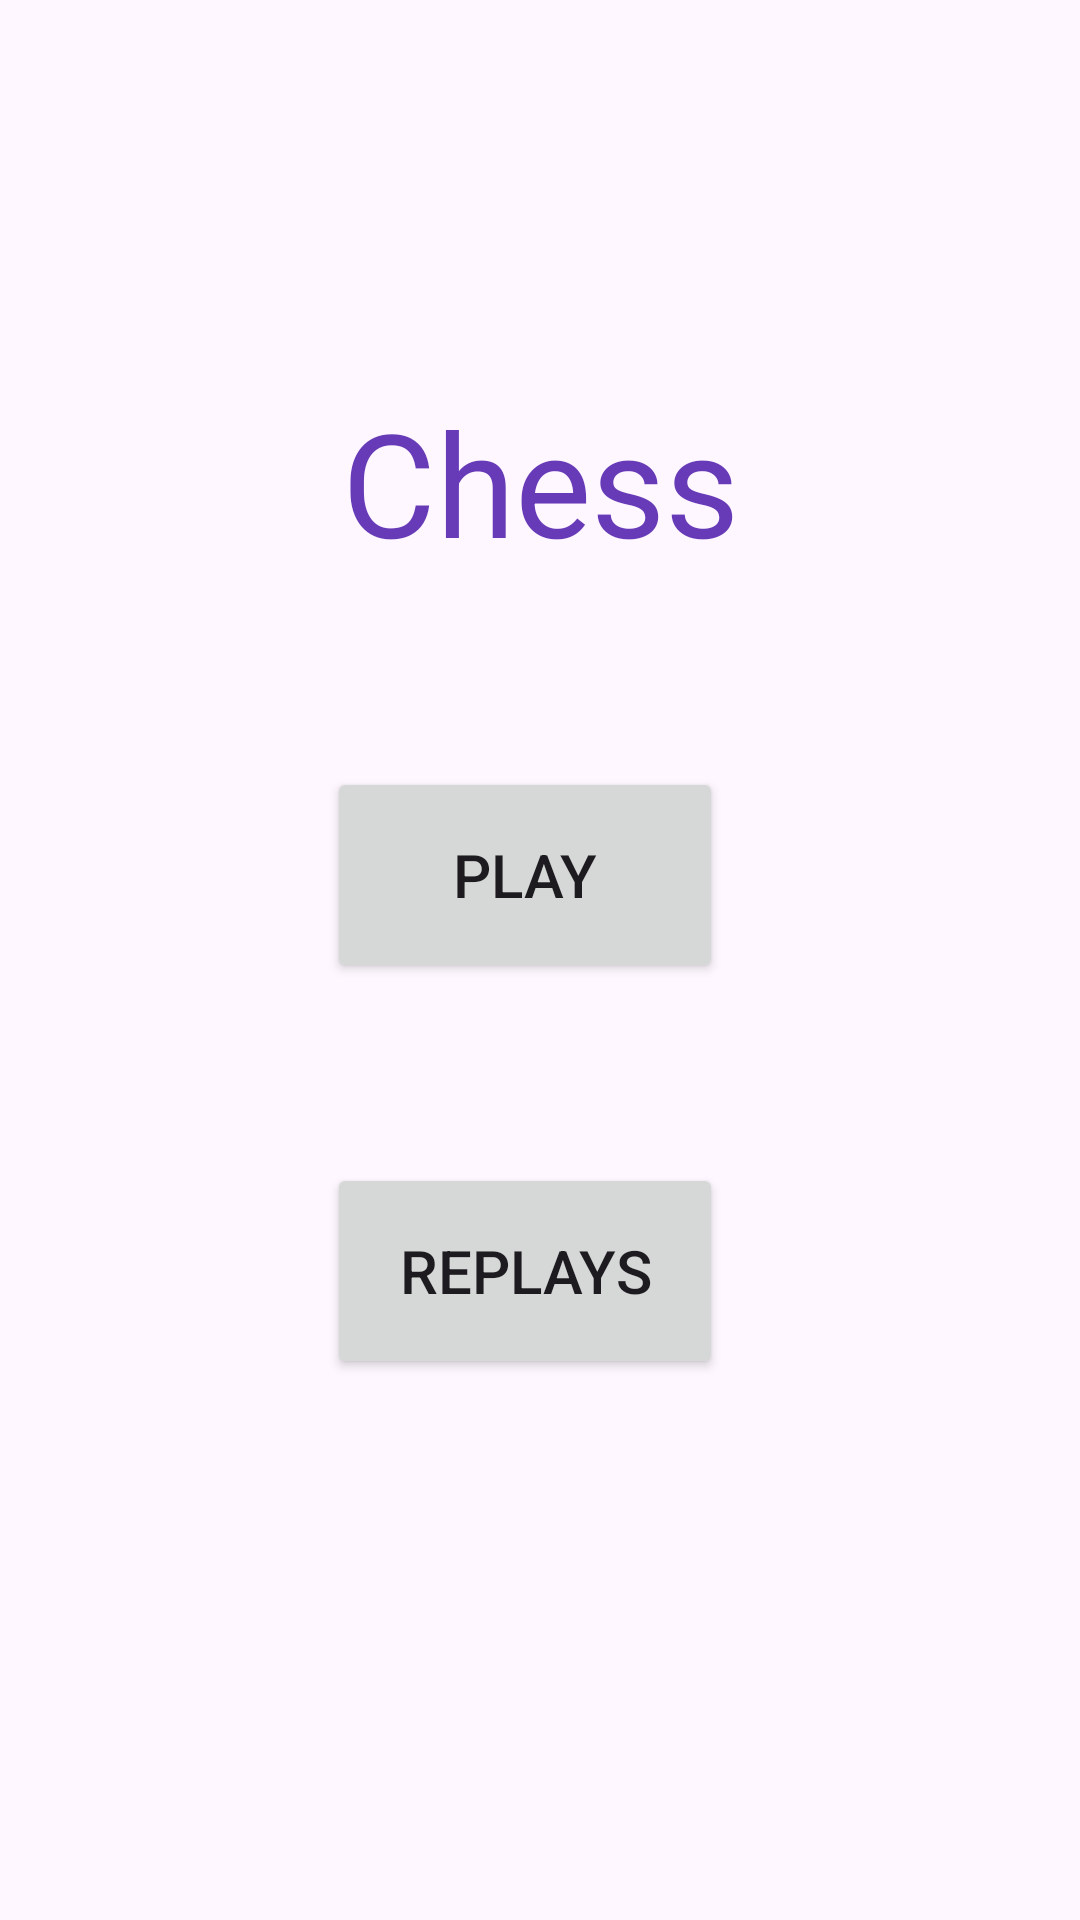

Android layout source for this screen:
<!-- AndroidManifest.xml: application theme Theme.Android51 -->
<!-- res/layout/home.xml -->
<?xml version="1.0" encoding="utf-8"?>
<androidx.constraintlayout.widget.ConstraintLayout xmlns:android="http://schemas.android.com/apk/res/android"
    xmlns:app="http://schemas.android.com/apk/res-auto"
    xmlns:tools="http://schemas.android.com/tools"
    android:layout_width="match_parent"
    android:layout_height="match_parent"
    tools:context=".HomeScreen">

    <Button
        android:id="@+id/button2"
        android:layout_width="132dp"
        android:layout_height="72dp"
        android:layout_marginStart="155dp"
        android:layout_marginTop="350dp"
        android:layout_marginEnd="165dp"
        android:layout_marginBottom="30dp"
        android:onClick="play"
        android:text="Play"
        android:textSize="20sp"
        app:layout_constraintBottom_toTopOf="@+id/button3"
        app:layout_constraintEnd_toEndOf="parent"
        app:layout_constraintStart_toStartOf="parent"
        app:layout_constraintTop_toTopOf="parent" />

    <Button
        android:id="@+id/button3"
        android:layout_width="132dp"
        android:layout_height="72dp"
        android:layout_marginStart="155dp"
        android:layout_marginTop="30dp"
        android:layout_marginEnd="165dp"
        android:layout_marginBottom="275dp"
        android:onClick="replays"
        android:text="Replays"
        android:textSize="20sp"
        app:layout_constraintBottom_toBottomOf="parent"
        app:layout_constraintEnd_toEndOf="parent"
        app:layout_constraintStart_toStartOf="parent"
        app:layout_constraintTop_toBottomOf="@+id/button2" />

    <TextView
        android:id="@+id/textView2"
        android:layout_width="wrap_content"
        android:layout_height="wrap_content"
        android:layout_marginStart="108dp"
        android:layout_marginEnd="108dp"
        android:layout_marginBottom="63dp"
        android:text="Chess"
        android:textColor="#673AB7"
        android:textSize="48sp"
        app:layout_constraintBottom_toTopOf="@+id/button2"
        app:layout_constraintEnd_toEndOf="parent"
        app:layout_constraintStart_toStartOf="parent" />

</androidx.constraintlayout.widget.ConstraintLayout>
<!-- resources referenced by this layout -->
<resources>
  <style name="Theme.Android51" parent="Base.Theme.Android51" />
  <style name="Base.Theme.Android51" parent="Theme.Material3.DayNight.NoActionBar">
          
          
      </style>
</resources>
